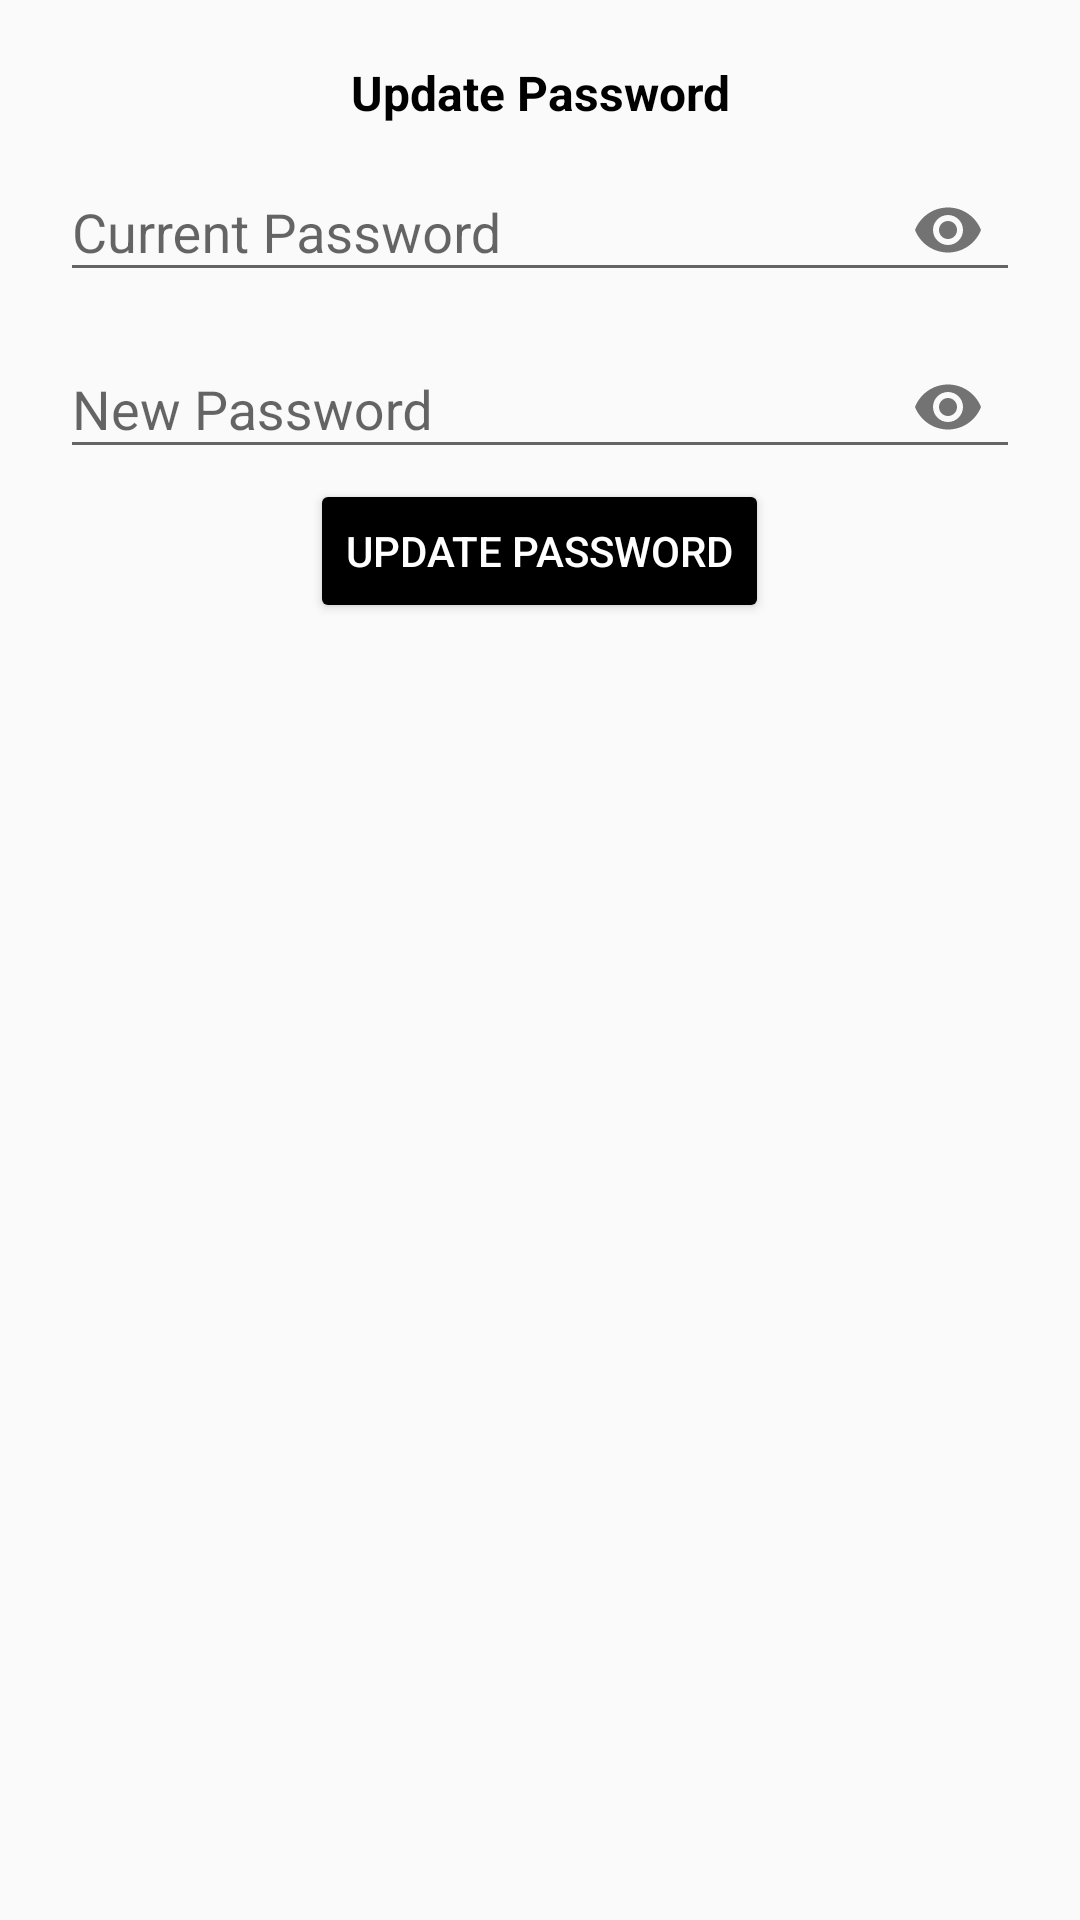

Here is an Android app screen rendered from its layout file. Give the layout XML and the strings, colors and styles it references.
<!-- AndroidManifest.xml: application theme AppTheme -->
<!-- res/layout/dialog_update_password.xml -->
<?xml version="1.0" encoding="utf-8"?>
<LinearLayout xmlns:android="http://schemas.android.com/apk/res/android"
    xmlns:tools="http://schemas.android.com/tools"
    android:layout_width="match_parent"
    android:layout_height="wrap_content"
    xmlns:app="http://schemas.android.com/apk/res-auto"
    android:padding="20dp"
    android:orientation="vertical">

    <TextView
        android:layout_width="match_parent"
        android:layout_height="wrap_content"
        android:text="Update Password"
        android:textColor="@color/black"
        android:textSize="16sp"
        android:textStyle="bold"
        android:textAlignment="center"
        android:gravity="center_horizontal"
        tools:ignore="MissingConstraints" />

    <com.google.android.material.textfield.TextInputLayout
        android:layout_width="match_parent"
        android:layout_height="wrap_content"
        android:layout_centerHorizontal="true"
        android:layout_centerVertical="true"
        android:id="@+id/passwordlTLL"
        android:layout_below="@+id/emailTLL"
        app:passwordToggleEnabled="true">

        <EditText
            android:id="@+id/passwordEt"
            android:inputType="textPassword"
            android:hint="Current Password"
            android:layout_width="match_parent"
            android:layout_height="wrap_content"/>

    </com.google.android.material.textfield.TextInputLayout>

    <com.google.android.material.textfield.TextInputLayout
        android:layout_width="match_parent"
        android:layout_height="wrap_content"
        android:layout_centerHorizontal="true"
        android:layout_centerVertical="true"
        android:id="@+id/newPasswordlTLL"
        android:layout_below="@+id/emailTLL"
        app:passwordToggleEnabled="true">

        <EditText
            android:id="@+id/newPasswordEt"
            android:inputType="textPassword"
            android:hint="New Password"
            android:layout_width="match_parent"
            android:layout_height="wrap_content"/>

    </com.google.android.material.textfield.TextInputLayout>

    <Button
        android:id="@+id/updatePasswordBtn"
        android:layout_width="wrap_content"
        android:layout_height="wrap_content"
        android:text="Update Password"
        style="@style/Widget.AppCompat.Button.Colored"
        android:layout_gravity="center_horizontal"/>


</LinearLayout>
<!-- resources referenced by this layout -->
<resources>
  <color name="black">#000000</color>
  <style name="AppTheme" parent="Theme.AppCompat.Light.DarkActionBar">
          
          <item name="colorPrimary">@color/colorPrimary</item>
          <item name="colorPrimaryDark">@color/colorPrimaryDark</item>
          <item name="colorAccent">@color/colorAccent</item>
      </style>
  <color name="colorPrimary">#000000</color>
  <color name="colorPrimaryDark">#FFFFFF</color>
  <color name="colorAccent">#000000</color>
</resources>
